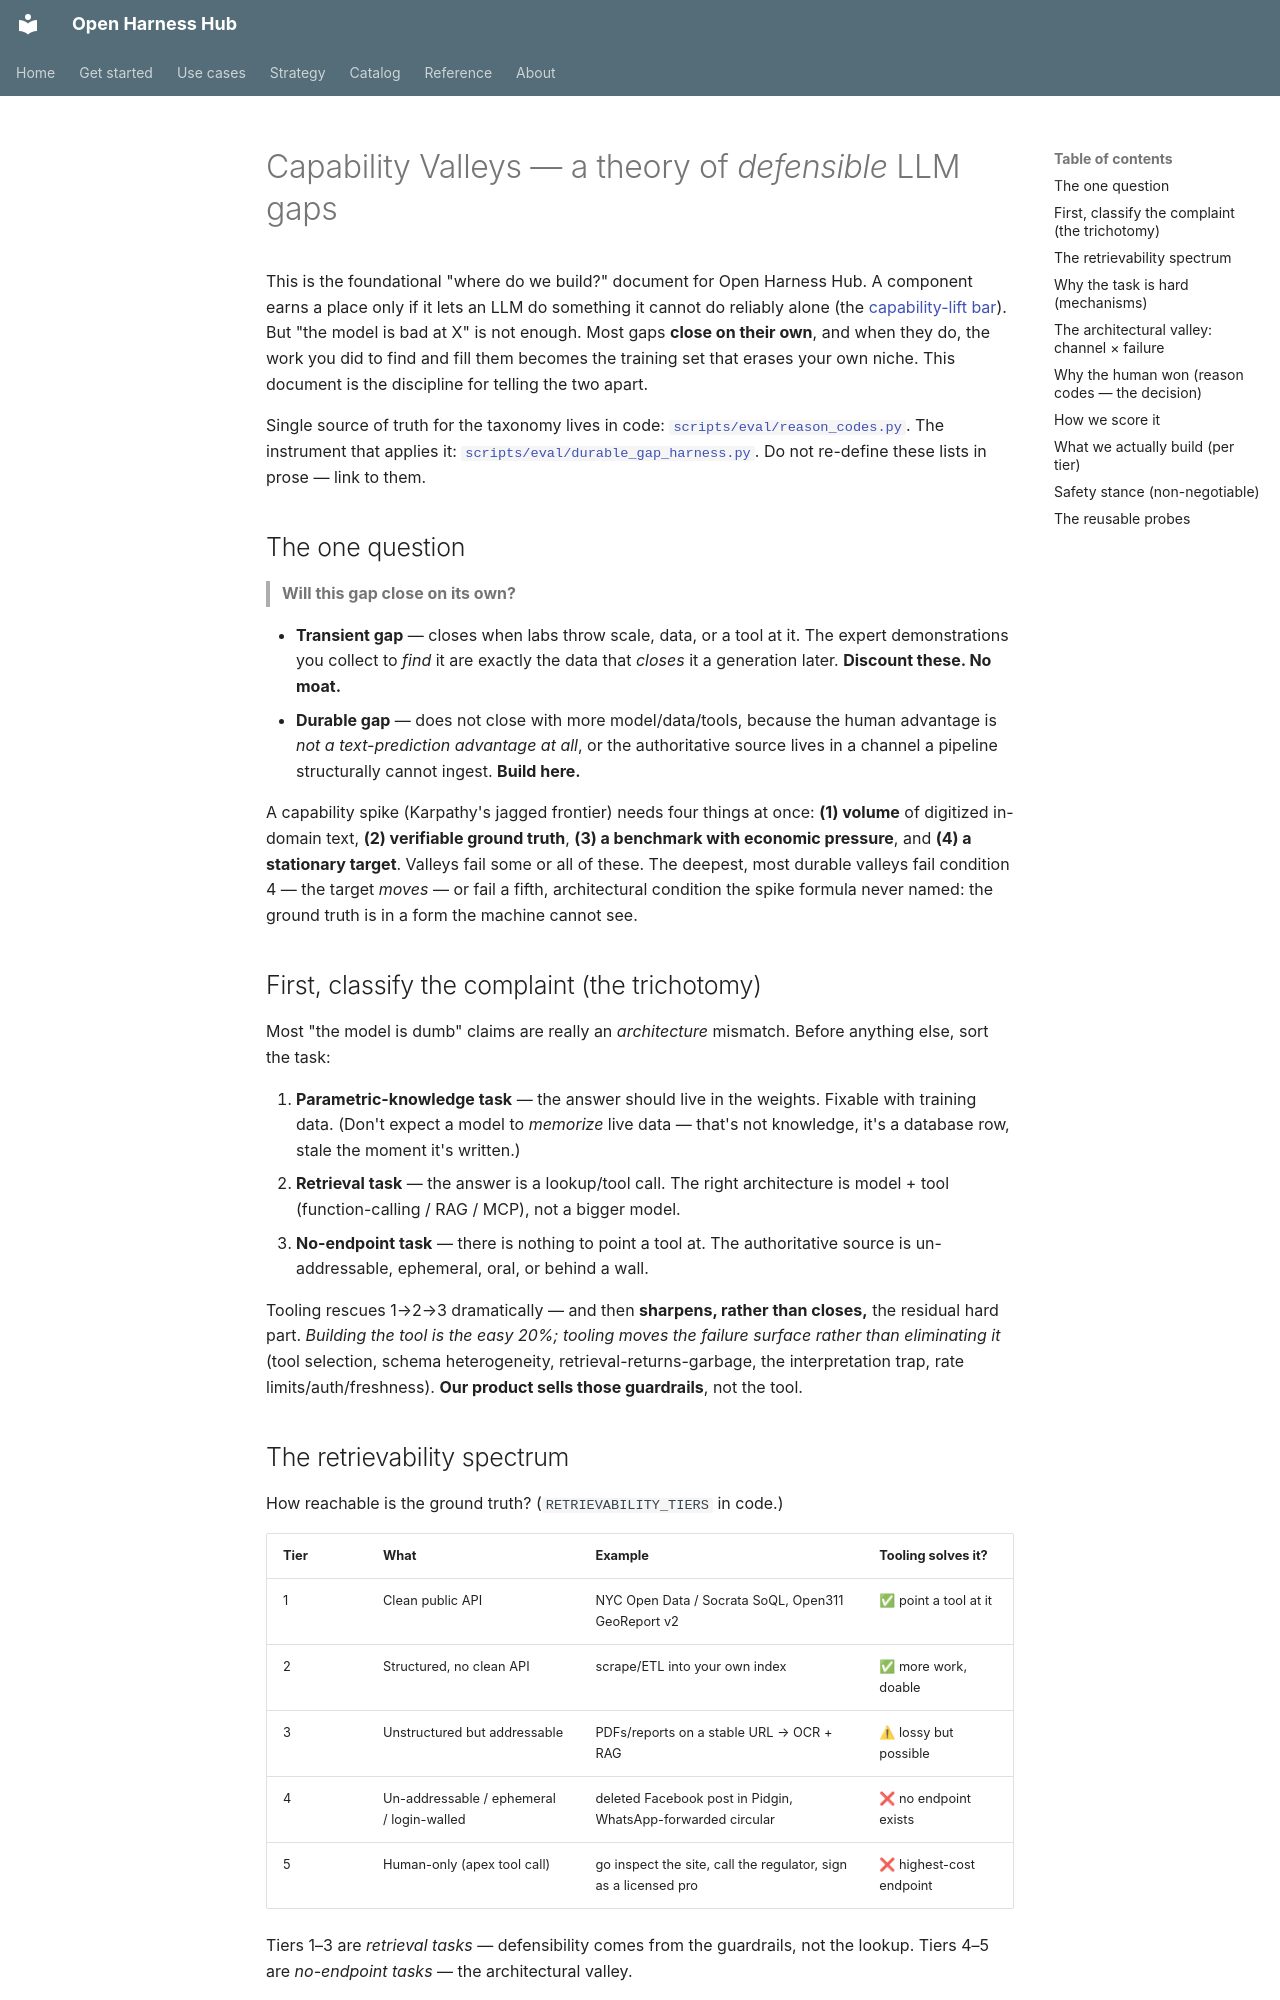

repository: Amarel-Taylor-Scott/open-harness-hub · page: concepts/capability-valleys/index.html · generator: mkdocs

# Capability Valleys — a theory of *defensible* LLM gaps

This is the foundational "where do we build?" document for Open Harness Hub. A
component earns a place only if it lets an LLM do something it cannot do
reliably alone (the [capability-lift bar](../../scripts/eval/durable_gap_harness.py)).
But "the model is bad at X" is not enough. Most gaps **close on their own**, and
when they do, the work you did to find and fill them becomes the training set
that erases your own niche. This document is the discipline for telling the two
apart.

Single source of truth for the taxonomy lives in code:
[`scripts/eval/reason_codes.py`](../../scripts/eval/reason_codes.py). The
instrument that applies it: [`scripts/eval/durable_gap_harness.py`](../../scripts/eval/durable_gap_harness.py).
Do not re-define these lists in prose — link to them.

## The one question

> **Will this gap close on its own?**

- **Transient gap** — closes when labs throw scale, data, or a tool at it. The
  expert demonstrations you collect to *find* it are exactly the data that
  *closes* it a generation later. **Discount these. No moat.**
- **Durable gap** — does not close with more model/data/tools, because the human
  advantage is *not a text-prediction advantage at all*, or the authoritative
  source lives in a channel a pipeline structurally cannot ingest. **Build here.**

A capability spike (Karpathy's jagged frontier) needs four things at once:
**(1) volume** of digitized in-domain text, **(2) verifiable ground truth**,
**(3) a benchmark with economic pressure**, and **(4) a stationary target**.
Valleys fail some or all of these. The deepest, most durable valleys fail
condition 4 — the target *moves* — or fail a fifth, architectural condition the
spike formula never named: the ground truth is in a form the machine cannot see.

## First, classify the complaint (the trichotomy)

Most "the model is dumb" claims are really an *architecture* mismatch. Before
anything else, sort the task:

1. **Parametric-knowledge task** — the answer should live in the weights.
   Fixable with training data. (Don't expect a model to *memorize* live data —
   that's not knowledge, it's a database row, stale the moment it's written.)
2. **Retrieval task** — the answer is a lookup/tool call. The right architecture
   is model + tool (function-calling / RAG / MCP), not a bigger model.
3. **No-endpoint task** — there is nothing to point a tool at. The authoritative
   source is un-addressable, ephemeral, oral, or behind a wall.

Tooling rescues 1→2→3 dramatically — and then **sharpens, rather than closes,**
the residual hard part. *Building the tool is the easy 20%; tooling moves the
failure surface rather than eliminating it* (tool selection, schema
heterogeneity, retrieval-returns-garbage, the interpretation trap, rate
limits/auth/freshness). **Our product sells those guardrails**, not the tool.

## The retrievability spectrum

How reachable is the ground truth? (`RETRIEVABILITY_TIERS` in code.)

| Tier | What | Example | Tooling solves it? |
|---|---|---|---|
| 1 | Clean public API | NYC Open Data / Socrata SoQL, Open311 GeoReport v2 | ✅ point a tool at it |
| 2 | Structured, no clean API | scrape/ETL into your own index | ✅ more work, doable |
| 3 | Unstructured but addressable | PDFs/reports on a stable URL → OCR + RAG | ⚠ lossy but possible |
| 4 | Un-addressable / ephemeral / login-walled | deleted Facebook post in Pidgin, WhatsApp-forwarded circular | ❌ no endpoint exists |
| 5 | Human-only (apex tool call) | go inspect the site, call the regulator, sign as a licensed pro | ❌ highest-cost endpoint |

Tiers 1–3 are *retrieval tasks* — defensibility comes from the guardrails, not
the lookup. Tiers 4–5 are *no-endpoint tasks* — the architectural valley.
